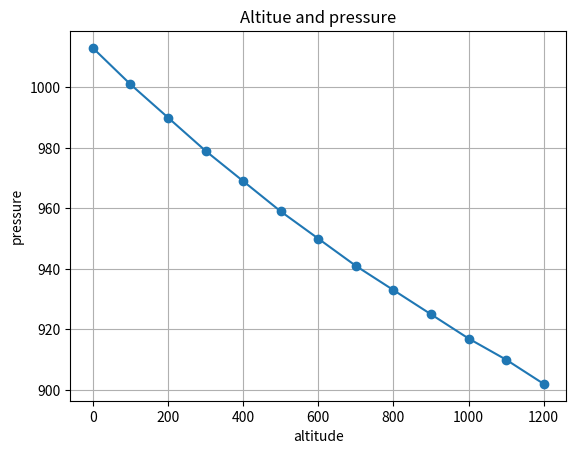

The matplotlib source for this figure:
import matplotlib.pyplot as plt

def central_difference(data, k, h):
    return (data[k + h] - data[k-h]) / (2*h)

def central_difference_4point(data, k, h):
    return (-1 * data[k+2*h] +  8* data[k + h] - 8*data[k -  h] + data[k-2*h]) / (12 * h)

# Temperature data
data = {
    0:1013,
    100:1001,
    200:990,
    300:979,
    400:969,
    500:959,
    600:950,
    700:941,
    800:933,
    900:925,
    1000:917,
    1100:910,
    1200:902
}

x = list(data.keys())
y = list(data.values())

# Calculations
h = 100
t = 600
ans1 = central_difference(data, t, h)
ans2 = central_difference_4point(data, t, h)

print("rate of pressure drop at  altitude=600 using central difference :", ans1)
print("rate of pressure drop at  altitude=600  using 3-point central difference :", ans2)

# Plotting
plt.plot(x, y, marker='o')
plt.title("Altitue and pressure")
plt.xlabel("altitude")
plt.ylabel("pressure")
plt.grid(True)
plt.show()


#4.3)based on data pressure is decreasing
#4.4)yes there is exponential decrease in the pressure
#4.5)bcoz of higher order of accuracy
#4.6)a.)incorrect weather prediction
#b.) risk of ballon brust
